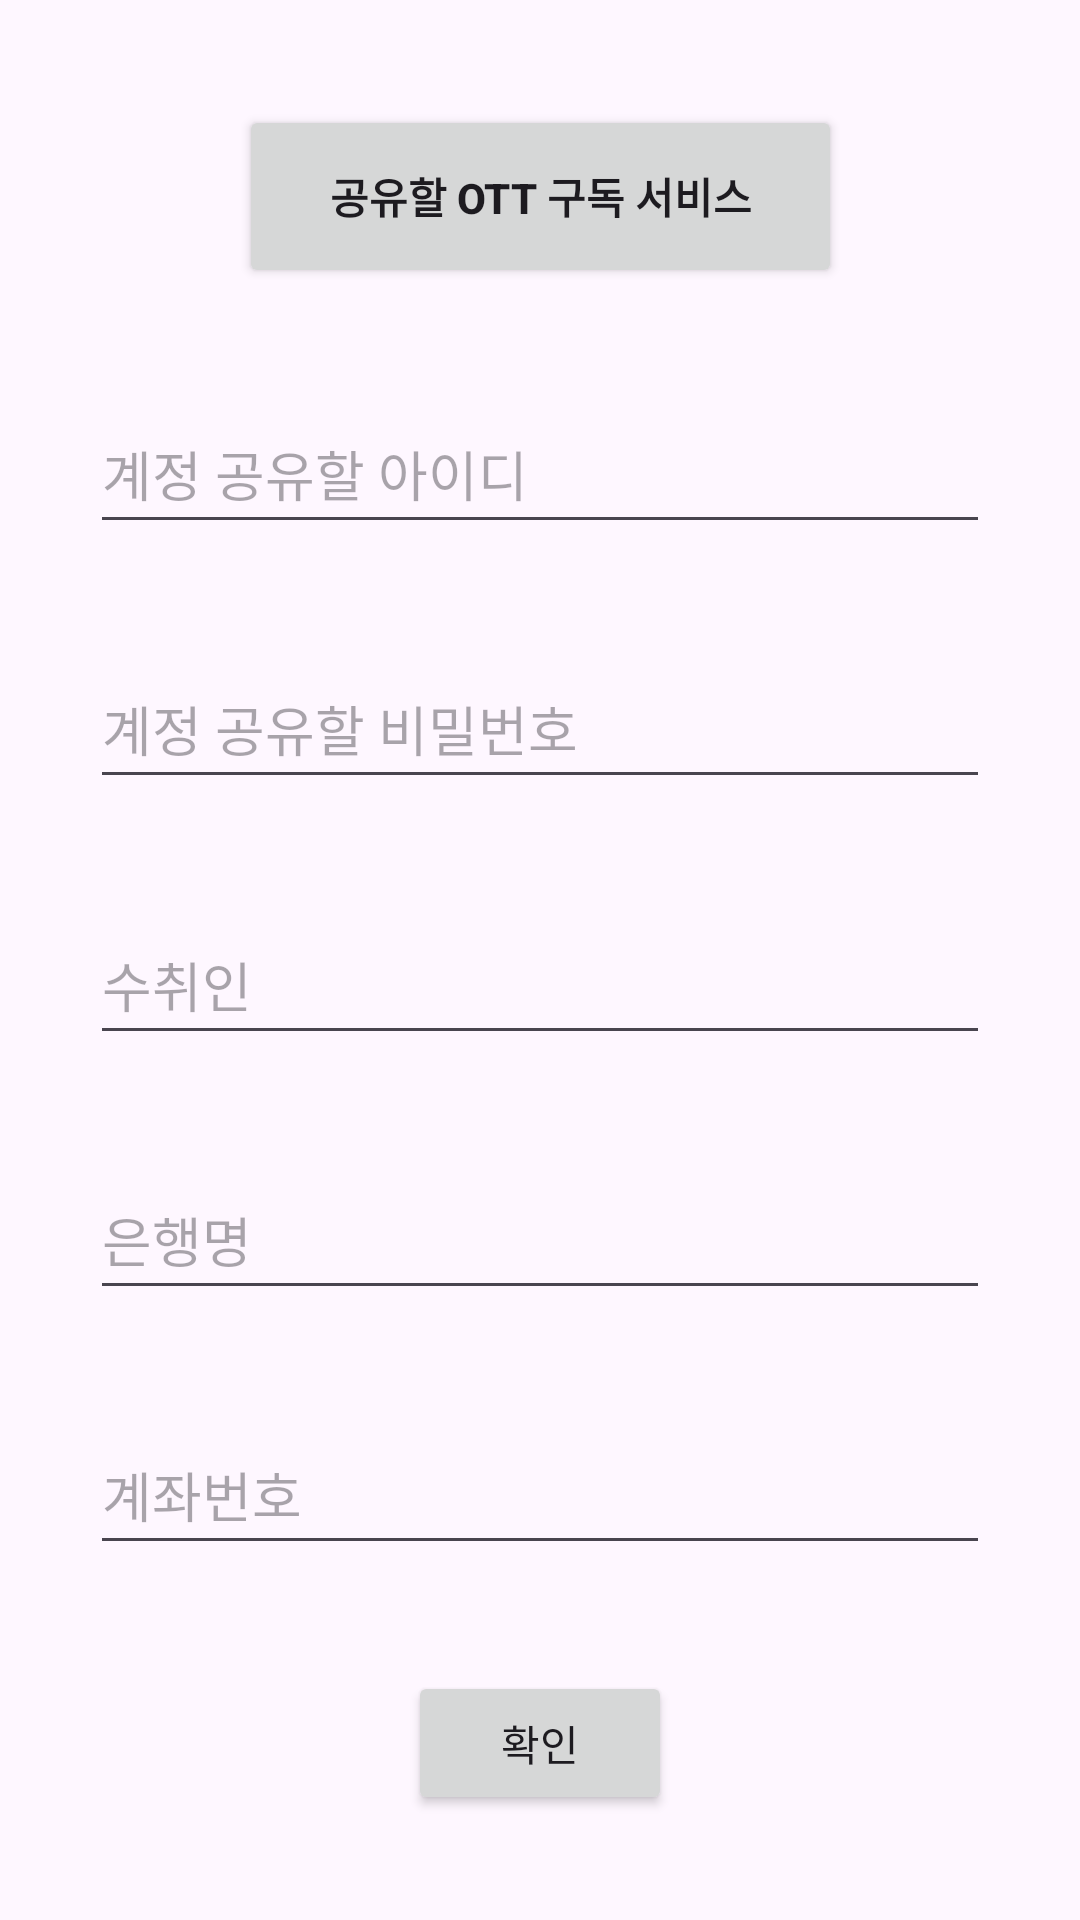

Here is an Android app screen rendered from its layout file. Give the layout XML and the strings, colors and styles it references.
<!-- AndroidManifest.xml: application theme Theme.MovieNote -->
<!-- res/layout/activity_party.xml -->
<?xml version="1.0" encoding="utf-8"?>
<androidx.constraintlayout.widget.ConstraintLayout xmlns:android="http://schemas.android.com/apk/res/android"
    xmlns:app="http://schemas.android.com/apk/res-auto"
    xmlns:tools="http://schemas.android.com/tools"
    android:layout_width="match_parent"
    android:layout_height="match_parent"
    tools:context=".PartyActivity">

    <EditText
        android:id="@+id/accountHolderName"
        android:layout_width="300dp"
        android:layout_height="50dp"
        android:hint="수취인"
        android:scrollHorizontally="true"
        app:layout_constraintBottom_toTopOf="@+id/bankName"
        app:layout_constraintEnd_toEndOf="parent"
        app:layout_constraintHorizontal_bias="0.5"
        app:layout_constraintStart_toStartOf="parent"
        app:layout_constraintTop_toBottomOf="@+id/password"
        app:layout_constraintVertical_bias="0.5" />

    <EditText
        android:id="@+id/accountNumber"
        android:layout_width="300dp"
        android:layout_height="50dp"
        android:hint="계좌번호"
        android:scrollHorizontally="true"
        app:layout_constraintBottom_toTopOf="@+id/complete"
        app:layout_constraintEnd_toEndOf="parent"
        app:layout_constraintHorizontal_bias="0.5"
        app:layout_constraintStart_toStartOf="parent"
        app:layout_constraintTop_toBottomOf="@+id/bankName"
        app:layout_constraintVertical_bias="0.5" />

    <EditText
        android:id="@+id/bankName"
        android:layout_width="300dp"
        android:layout_height="50dp"
        android:hint="은행명"
        android:scrollHorizontally="true"
        app:layout_constraintBottom_toTopOf="@+id/accountNumber"
        app:layout_constraintEnd_toEndOf="parent"
        app:layout_constraintHorizontal_bias="0.5"
        app:layout_constraintStart_toStartOf="parent"
        app:layout_constraintTop_toBottomOf="@+id/accountHolderName"
        app:layout_constraintVertical_bias="0.5" />

    <EditText
        android:id="@+id/password"
        android:layout_width="300dp"
        android:layout_height="50dp"
        android:hint="계정 공유할 비밀번호"
        android:scrollHorizontally="true"
        app:layout_constraintBottom_toTopOf="@+id/accountHolderName"
        app:layout_constraintEnd_toEndOf="parent"
        app:layout_constraintHorizontal_bias="0.5"
        app:layout_constraintStart_toStartOf="parent"
        app:layout_constraintTop_toBottomOf="@+id/id"
        app:layout_constraintVertical_bias="0.5" />

    <Button
        android:id="@+id/subscription"
        android:layout_width="201dp"
        android:layout_height="61dp"
        android:text="공유할 ott 구독 서비스"
        android:textStyle="bold"
        app:layout_constraintBottom_toTopOf="@+id/id"
        app:layout_constraintEnd_toEndOf="parent"
        app:layout_constraintHorizontal_bias="0.5"
        app:layout_constraintStart_toStartOf="parent"
        app:layout_constraintTop_toTopOf="parent"
        app:layout_constraintVertical_bias="0.5" />

    <EditText
        android:id="@+id/id"
        android:layout_width="300dp"
        android:layout_height="50dp"
        android:hint="계정 공유할 아이디"
        android:scrollHorizontally="true"
        app:layout_constraintBottom_toTopOf="@+id/password"
        app:layout_constraintEnd_toEndOf="parent"
        app:layout_constraintHorizontal_bias="0.5"
        app:layout_constraintStart_toStartOf="parent"
        app:layout_constraintTop_toBottomOf="@+id/subscription"
        app:layout_constraintVertical_bias="0.5" />

    <Button
        android:id="@+id/complete"
        android:layout_width="wrap_content"
        android:layout_height="wrap_content"
        android:text="확인"
        app:layout_constraintBottom_toBottomOf="parent"
        app:layout_constraintEnd_toEndOf="parent"
        app:layout_constraintHorizontal_bias="0.5"
        app:layout_constraintStart_toStartOf="parent"
        app:layout_constraintTop_toBottomOf="@+id/accountNumber"
        app:layout_constraintVertical_bias="0.5" />

</androidx.constraintlayout.widget.ConstraintLayout>
<!-- resources referenced by this layout -->
<resources>
  <style name="Theme.MovieNote" parent="Base.Theme.MovieNote" />
  <style name="Base.Theme.MovieNote" parent="Theme.Material3.DayNight.NoActionBar">
          
          
      </style>
</resources>
